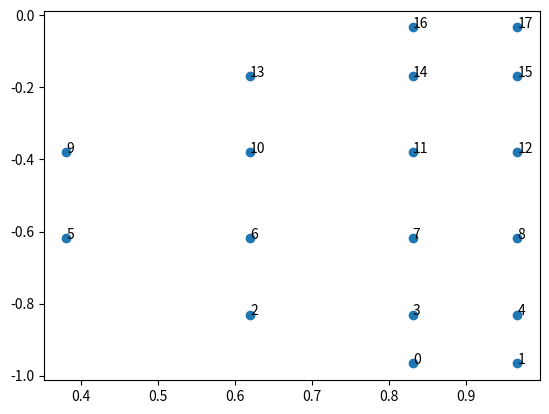
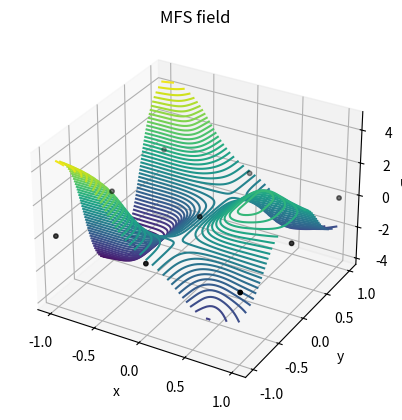
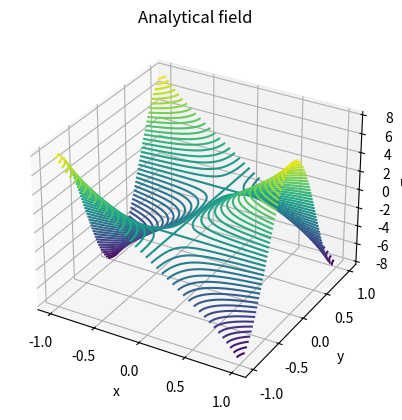

Generate these figures, in order, with matplotlib:
# meshLess_2D v1

# Author(s): Thomas Aston
# Date updated: 09/02/2022

# Main file for solving 2D Poisson problems using MFS

# To do list:
# 
# 
# 
import math
from random import gauss
import numpy as np
import sympy as sym
from matplotlib import pyplot as plt
from matplotlib.patches import Polygon

###############################################
# PROBLEM DEFINITION
##############################################

# We want to solve Poisson's equation on a 2D bi-unit square. The analytical
# displacement field is chosen such that tht following domain properties and
# values are valid. 

### Domain ###

Ndim = 2
order = 3
lx = 2  # Length in x-direction
ly = 2  # Length in y-direction

vertices = np.array([[-lx/2,-lx/2],[-lx/2,lx/2],[lx/2,lx/2],[lx/2,-lx/2]])
poly = Polygon(vertices)                                            

### Discretisation ###
Nx = 3  # number of nodes in x-direction 
Ny = 3 # number of nodes in y-direction
Ntot = Nx*Ny # total number of nodes

x = np.linspace(-lx/2, lx/2, Nx) # initialise x coords
y = np.linspace(-ly/2, ly/2, Ny) # initialise y coords

dx = lx/(Nx-1) # node spacing in x-direction
dy = ly/(Ny-1) # node spacing in y-direction

r = dx  # Sphere radius

# Generate coordinates
xv, yv = np.meshgrid(x, y)        
coor = np.array(list(zip(xv.ravel(), yv.ravel())))
# print('Nodal coordinates: ', coor)

### Analytical displacement field ###
NX = 100
NY = 100
X = np.linspace(-lx/2,lx/2,NX)
Y = np.linspace(-ly/2,ly/2,NY)

# Assemble analytical coordinates
coor_analytical = []
for i in X:
    for j in Y:
        coor_analytical.append([i,j])


def u_analytical(x,y):
    return (7*x+x**7) * np.cos(np.pi*y)


##############################################
# GENERATE SHAPE FUNCTIONS
##############################################

W_i = np.zeros((Nx, Ny, NX, NY))

def shape_functions(node,point):
    xi = coor[node,0]
    yi = coor[node,1]

    point_x = point[0]
    point_y = point[1]

    s = math.hypot(point_x-xi, point_y-yi)/r

    if s<=1:
        W_i = 1-6*s**2+8*s**3-3*s**4
    else:
        W_i = 0

    sum_W_j = 0
    for j in range(Ntot):
        xj = coor[j,0]
        yj = coor[j,1]
        s_j = math.hypot(point_x-xj, point_y-yj)/r
        if s_j<=1:
            W_j=1-6*s_j**2+8*s_j**3-3*s_j**4
            sum_W_j+=W_j
        else:
            continue
    
    phi_i = W_i/sum_W_j 

    h = np.zeros([order,1])
    h[0] = phi_i
    h[1] = phi_i*(point_x-xi)/r
    h[2] = phi_i*(point_y-yi)/r

    return h
# print(phi)

# def shape_functions(x,y):


##############################################
# GENERATE INTEGRATION POINTS
##############################################

gauss_grid = np.array(list(zip(xv.ravel(), yv.ravel())))
gauss_grid = Ntot*[gauss_grid]

def integration_points(I,J,int_degree):
    node_x = coor[I,0]
    node_y = coor[I,1]

    contrib_x = coor[J,0]
    contrib_y = coor[J,1]

    x_int, w_int = np.polynomial.legendre.leggauss(int_degree)
    xi, xj = np.meshgrid(x_int, x_int)
    wi, wj = np.meshgrid(w_int, w_int)


    gauss_grid = np.array(list(zip(xi.ravel(), xj.ravel())))
    weight_grid = np.array(list(zip(wi.ravel(), wj.ravel())))
    gauss_points = []
    gauss_weights = []

    if I==J: # If I = J we are integrating an interior/boundary sphere directly
        # Quadrant 1
        for a in range(int_degree**2):
            x = node_x - 0.5*r + 0.5*r*gauss_grid[a,0]
            y = node_y + 0.5*r + 0.5*r*gauss_grid[a,1]
            point = (x,y)
            pointInDomain = poly.contains_point(point)
            if pointInDomain == True and math.hypot(x-node_x, y-node_y) < r:
                gauss_points.append([x,y])
                gauss_weights.append([weight_grid[a,0], weight_grid[a,1]])
            else:   
                continue   
        # Quadrant 2
        for a in range(int_degree**2):
            x = node_x - 0.5*r + 0.5*r*gauss_grid[a,0]
            y = node_y - 0.5*r + 0.5*r*gauss_grid[a,1]
            point = (x,y)
            pointInDomain = poly.contains_point(point)
            if pointInDomain == True and math.hypot(x-node_x, y-node_y) < r:
                gauss_points.append([x,y])
                gauss_weights.append([weight_grid[a,0], weight_grid[a,1]])
            else:
                continue   
        # Quadrant 3
        for a in range(int_degree**2):
            x = node_x + 0.5*r + 0.5*r*gauss_grid[a,0]
            y = node_y - 0.5*r + 0.5*r*gauss_grid[a,1]
            point = (x,y)
            pointInDomain = poly.contains_point(point)
            if pointInDomain == True and math.hypot(x-node_x, y-node_y) < r:
                gauss_points.append([x,y])
                gauss_weights.append([weight_grid[a,0], weight_grid[a,1]])
            else:
                continue    
        # Quadrant 4
        for a in range(int_degree**2):
            x = node_x + 0.5*r + 0.5*r*gauss_grid[a,0]
            y = node_y + 0.5*r + 0.5*r*gauss_grid[a,1]
            point = (x,y)
            pointInDomain = poly.contains_point(point)
            if pointInDomain == True and math.hypot(x-node_x, y-node_y) < r:
                gauss_points.append([x,y])
                gauss_weights.append([weight_grid[a,0], weight_grid[a,1]])
            else:
                continue      
    else:  # Otherwise we are integrating a sphere overlap region
        if math.hypot(node_x-contrib_x, node_y-contrib_y) < 2*r:
        # Quadrant 1
            for a in range(int_degree**2):
                x = node_x - 0.5*r + 0.5*r*gauss_grid[a,0]
                y = node_y + 0.5*r + 0.5*r*gauss_grid[a,1]
                point = (x,y)
                pointInDomain = poly.contains_point(point)
                if pointInDomain == True and math.hypot(x-node_x, y-node_y) < r and math.hypot(x-contrib_x, y-contrib_y) < r:
                    gauss_points.append([x,y])
                    gauss_weights.append([weight_grid[a,0], weight_grid[a,1]])
                else:
                    continue   
            # Quadrant 2
            for a in range(int_degree**2):
                x = node_x - 0.5*r + 0.5*r*gauss_grid[a,0]
                y = node_y - 0.5*r + 0.5*r*gauss_grid[a,1]
                point = (x,y)
                pointInDomain = poly.contains_point(point)
                if pointInDomain == True and math.hypot(x-node_x, y-node_y) < r and math.hypot(x-contrib_x, y-contrib_y) < r:
                    gauss_points.append([x,y])
                    gauss_weights.append([weight_grid[a,0], weight_grid[a,1]])
                else:
                    continue   
            # Quadrant 3
            for a in range(int_degree**2):
                x = node_x + 0.5*r + 0.5*r*gauss_grid[a,0]
                y = node_y - 0.5*r + 0.5*r*gauss_grid[a,1]
                point = (x,y)
                pointInDomain = poly.contains_point(point)
                if pointInDomain == True and math.hypot(x-node_x, y-node_y) < r and math.hypot(x-contrib_x, y-contrib_y) < r:
                    gauss_points.append([x,y])
                    gauss_weights.append([weight_grid[a,0], weight_grid[a,1]])
                else:
                    continue    
            # Quadrant 4
            for a in range(int_degree**2):
                x = node_x + 0.5*r + 0.5*r*gauss_grid[a,0]
                y = node_y + 0.5*r + 0.5*r*gauss_grid[a,1]
                point = (x,y)
                pointInDomain = poly.contains_point(point)
                if pointInDomain == True and math.hypot(x-node_x, y-node_y) < r and math.hypot(x-contrib_x, y-contrib_y) < r:
                    gauss_points.append([x,y])
                    gauss_weights.append([weight_grid[a,0], weight_grid[a,1]])
                else:
                    continue    
    
    # Determine integral limits
    x1 = max(-lx/2,node_x-r, contrib_x-r)
    x2 = min(lx/2,node_x+r,contrib_x+r)
    y1 = max(-lx/2,node_y-r,contrib_y-r)
    y2 = min(lx/2,node_y+r,contrib_y+r)

    gauss_points = np.array(gauss_points)
    gauss_weights = np.array(gauss_weights)
    
    return gauss_points, gauss_weights, x1,x2,y1,y2

##############################################
# ASSEMBLE STIFFNESS MATRIX
##############################################
### Initialise empty arrays ###
K_nested = np.zeros((Ntot,Ntot,order,order)) # Stiffness matrix
KU_ImJn = np.zeros((Ntot,Ntot,order,order))

K_open = np.zeros((Ntot*order,Ntot*order)) # Unravelled stiffness matrix

for I in range(Ntot):
    for J in range(Ntot):
        gauss_points, gauss_weights,x1,x2,y1,y2 = integration_points(I,J,int_degree=6)
        
        for m in range(order):
            for n in range(order):
                if gauss_points.size==0:
                    K_nested[I][J][m][n] = 0
                else:
                    for counter in range(len(gauss_points)):
                        # Generate shape functions for each point
                        point = gauss_points[counter]
                        h_I = shape_functions(I,point)
                        h_J = shape_functions(J,point)
                        delta = 0.0001
                        xplus = point[0]+delta
                        yplus = point[1]+delta
                        point_xplus = (xplus,point[1])
                        point_yplus = (point[0],yplus)
                        
                        hI_xplus = shape_functions(I,point_xplus)
                        hI_yplus = shape_functions(I,point_yplus)
                        hJ_xplus = shape_functions(J,point_xplus)
                        hJ_yplus = shape_functions(J,point_yplus)

                        dhI_dx = (hI_xplus-h_I)/delta
                        dhI_dy = (hI_yplus-h_I)/delta
                        dhJ_dx = (hJ_xplus-h_J)/delta
                        dhJ_dy = (hJ_yplus-h_J)/delta

                        wi = gauss_weights[counter,0]
                        wj = gauss_weights[counter,1]

                        K_nested[I][J][m][n] += (dx/2)*(dy/2)*wj*wi*(dhI_dx[m]*dhJ_dx[n]+dhI_dy[m]*dhJ_dy[n])
                        # K_nested[I][J][m][n] += ((x2-x1)/2)*((y2-y1)/2)*wj*wi*(dhI_dx[m]*dhJ_dx[n]+dhI_dy[m]*dhJ_dy[n])
                        # K_nested[I][J][m][n] += wj*wi*(dhI_dx[m]*dhJ_dx[n]+dhI_dy[m]*dhJ_dy[n])
                        
                        if coor[I,0] + r > lx/2: # sphere intersects dirichlet boundary
                            dhImhJn_dx = (hI_xplus[m]*hJ_xplus[n] - h_I[m]*h_J[n])/delta
                            # K_nested[I][J][m][n] -= ((x2-x1)/2)*((y2-y1)/2)*wj*wi*dhImhJn_dx
                            K_nested[I][J][m][n] -= (dx/2)*(dy/2)*wj*wi*dhImhJn_dx

                        K_open[order*I:order+order*I,order*J:order+order*J] = K_nested[I,J,:,:]
                    

##############################################
# IMPLEMENT BOUNDARY CONDITIONS
##############################################

f_Im = np.zeros((Ntot, order))
fHat_Im = np.zeros((Ntot, order))
# KU_ImJn = np.zeros((Ntot,Ntot,order,order))
# KU_ImJn_open = np.zeros((Ntot*order,Ntot*order))

for I in range(Ntot):
    for m in range(order):
       
        gauss_points, gauss_weights,x1,x2,y1,y2 = integration_points(I,I,int_degree=6)
        
        for counter in range(len(gauss_points)):
            point = gauss_points[counter]
            h_I = shape_functions(I,point)
            wi = gauss_weights[counter,0]
            wj = gauss_weights[counter,1]
            
            f_xy = ((np.pi**2)*(7*point[0]+point[0]**7)-42*point[0]**5)*np.cos(np.pi*point[1])
            f_Im[I][m] +=  (dx/2)*(dy/2)*wj*wi*h_I[m]*f_xy
            # f_Im[I][m] +=  wj*wi*h_I[m]*f_xy
        
        if coor[I,0] - r < -lx/2: # sphere intersects Neumann boundary
            for counter in range(len(gauss_points)):
                point = gauss_points[counter]
                h_I = shape_functions(I,point)
                wi = gauss_weights[counter,0]
                wj = gauss_weights[counter,1]

                f_s = -14*np.cos(np.pi*point[1])
                # fHat_Im[I,m] += ((x2-x1)/2)*((y2-y1)/2)*wj*wi*h_I[m]*f_s
                
                fHat_Im[I,m] += (dx/2)*(dy/2)*wj*wi*h_I[m]*f_s
        
        elif coor[I,0] + r > lx/2: # sphere intersects Dirichlet boundary
            for counter in range(len(gauss_points)):
                point = gauss_points[counter]
                h_I = shape_functions(I,point)
                wi = gauss_weights[counter,0]
                wj = gauss_weights[counter,1]
                
                delta = 0.0001
                xplus = point[0]+delta
                yplus = point[1]+delta
                point_xplus = (xplus,point[1])
                
                hI_xplus = shape_functions(I,point_xplus)
                
                dhI_dx = (hI_xplus-h_I)/delta
                u_s = 8*np.cos(np.pi*point[1])
                # fHat_Im[I][m] -= ((x2-x1)/2)*((y2-y1)/2)*wj*wi*u_s*dhI_dx[m]
                fHat_Im[I][m] -= (dx/2)*(dy/2)*wj*wi*u_s*dhI_dx[m]

            # for J in range(Ntot):
            #     # if I==J:
            #     for n in range(order):
            #         for counter in range(len(gauss_points)):
            #             point = gauss_points[counter]
            #             h_I = shape_functions(I,point)
            #             wi = gauss_weights[counter,0]
            #             wj = gauss_weights[counter,1]
                        
            #             delta = 0.001
            #             xplus = point[0]+delta
            #             yplus = point[1]+delta
            #             point_xplus = (xplus,point[1])

            #             hI_xplus = shape_functions(I,point_xplus)
            #             dhI_dx = (hI_xplus-h_I)/delta
            #             h_J = shape_functions(J,point)
            #             hJ_xplus = shape_functions(J,point_xplus)
                        
            #             dhImhJn_dx = (hI_xplus[m]*hJ_xplus[n] - h_I[m]*h_J[n])/delta
            
            #             KU_ImJn[I][J][m][n] += ((x2-x1)/2)*((y2-y1)/2)*wj*wi*dhImhJn_dx
            #             KU_ImJn_open[order*I:order+order*I,order*J:order+order*J] = KU_ImJn[I,J,:,:]
        

##############################################
# SOLVE SYSTEM OF EQUATIONS
##############################################
# K_open = K_open-KU_ImJn_open
# print(f_Im)

f = f_Im + fHat_Im
f = np.ravel(f)

q = np.linalg.solve(K_open,f)

##############################################
# REASSEMBLE FUNCTION FIELD
##############################################
q = np.reshape(q, [Ntot,order])

print(q)
# u = np.zeros([Ntot,1])
u=np.zeros([NX,NY])

plotX, plotY = np.meshgrid(X,Y)
for a in range(NX):
    for b in range(NY):
        point_x = X[a]
        point_y = Y[b]
        point = (point_x,point_y)
    
        for J in range(Ntot):
            h_J = shape_functions(J,point)
            for n in range(order):
                u[b,a] += h_J[n]*q[J,n]

# for node in range(len(coor)):
#     point = coor[node]
#     for J in range(Ntot):
#         h_J = shape_functions(J,point)
#         for n in range(order):
#             u[node] += h_J[n]*q[J,n]

##############################################
# PLOT RESULTS
##############################################
# plt.rc('text', usetex=True)
# plt.rc('text.latex', preamble=r'\usepackage{cmbright}')


gauss_plot, weights,x1,x2,y1,y2 = integration_points(2,5,int_degree=6)
# print(weights)
ax10 = plt.axes()
plt.scatter(gauss_plot[:,0], gauss_plot[:,1])

for i in range(len(gauss_plot[:,0])):
    ax10.annotate(i, (gauss_plot[i,0], gauss_plot[i,1]))

plt.show()


ax = plt.axes(projection='3d')
plotX, plotY = np.meshgrid(X,Y)
ax.contour(plotX,plotY,u,50,cmap='viridis')
ax.scatter(coor[:,0],coor[:,1],s=10,color='k')
ax.zaxis.set_rotate_label(False)
ax.set_xlabel('x')
ax.set_ylabel('y')
ax.set_zlabel('u(x,y', rotation=0)
ax.set_title('MFS field')
# ax.set_xlabel(r'$x$')
# ax.set_ylabel(r'$y$')
# ax.set_zlabel(r'$u(x,y)$', rotation = 0);
plt.grid(False)
plt.show()


ax2 = plt.axes(projection='3d')
plotX, plotY = np.meshgrid(X,Y)
u_analytical = u_analytical(plotX,plotY)

ax2.contour(plotX,plotY,u_analytical,50,cmap='viridis')
ax2.zaxis.set_rotate_label(False)
ax2.set_xlabel('x')
ax2.set_ylabel('y')
ax2.set_zlabel('u(x,y', rotation=0)
ax2.set_title('Analytical field')
# ax.set_xlabel(r'$x$')
# ax.set_ylabel(r'$y$')
# ax.set_zlabel(r'$u(x,y)$', rotation = 0);
plt.grid(False)
plt.show()

# u_error = u - u_analytical
# ax3 = plt.axes(projection='3d')
# ax3.contour(plotX,plotY,u_error,50,cmap='viridis')
# ax3.zaxis.set_rotate_label(False)
# ax3.set_xlabel('x')
# ax3.set_ylabel('y')
# ax3.set_zlabel('Error', rotation=0)
# ax3.set_title('Absolute error in MFS solution')
# # ax.set_xlabel(r'$x$')
# # ax.set_ylabel(r'$y$')
# # ax.set_zlabel(r'$u(x,y)$', rotation = 0);
# plt.grid(False)
# plt.show()

# h_plot = np.zeros([NX,NY])
# for a in range(NX):
#     for b in range(NY):
#         point = (X[a],Y[b])
#         point_xplus = (point[0],point[1]+0.01)

#         h_plot[b,a] = (shape_functions(4,point_xplus)[0]-shape_functions(4,point)[0])/0.01

# ax = plt.axes(projection='3d')
# plotX, plotY = np.meshgrid(X,Y)
# ax.contour(plotX,plotY,h_plot,50,cmap='viridis')
# ax.scatter(coor[:,0],coor[:,1],f_Im[:,0],s=10,color='k')
# # ax.zaxis.set_rotate_label(False)
# ax.set_xlabel('x')
# ax.set_ylabel('y')
# # ax.set_zlabel('u(x,y', rotation=0)
# ax.set_title('Shape functions')
# # ax.set_xlabel(r'$x$')
# # ax.set_ylabel(r'$y$')
# # ax.set_zlabel(r'$u(x,y)$', rotation = 0);
# plt.grid(False)
# plt.show()
